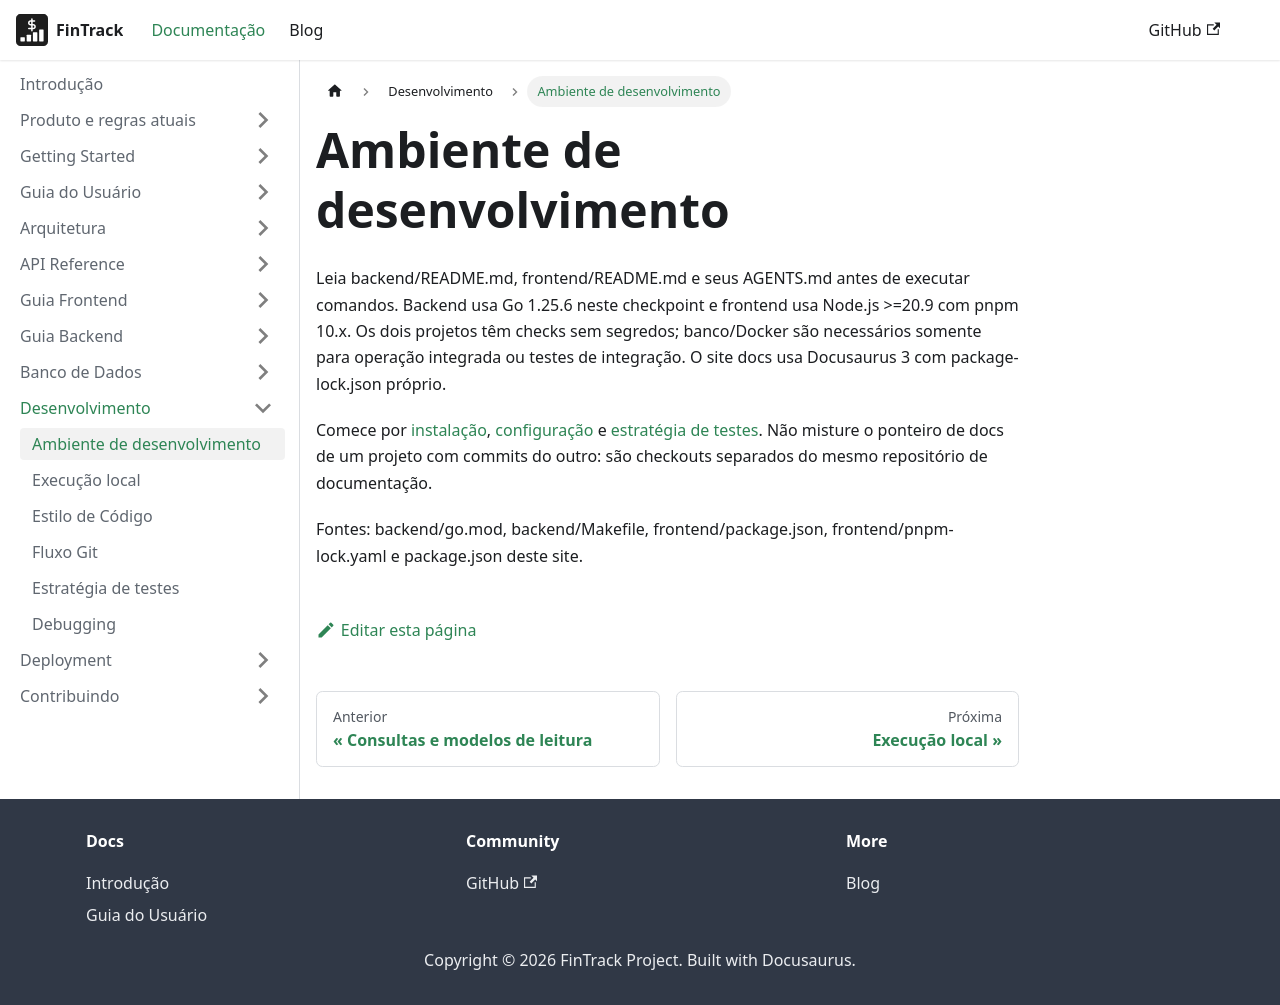

repository: PHRaulino-Space/phrs-fintrack-docs · page: docs/development/setup-environment/index.html · generator: docusaurus

# Ambiente de desenvolvimento

Leia backend/README.md, frontend/README.md e seus AGENTS.md antes de executar comandos. Backend usa Go 1.25.6 neste checkpoint e frontend usa Node.js >=20.9 com pnpm 10.x. Os dois projetos têm checks sem segredos; banco/Docker são necessários somente para operação integrada ou testes de integração. O site docs usa Docusaurus 3 com package-lock.json próprio.

Comece por [instalação](../getting-started/installation.md), [configuração](../getting-started/configuration.md) e [estratégia de testes](./testing-strategy.md). Não misture o ponteiro de docs de um projeto com commits do outro: são checkouts separados do mesmo repositório de documentação.

Fontes: backend/go.mod, backend/Makefile, frontend/package.json, frontend/pnpm-lock.yaml e package.json deste site.
